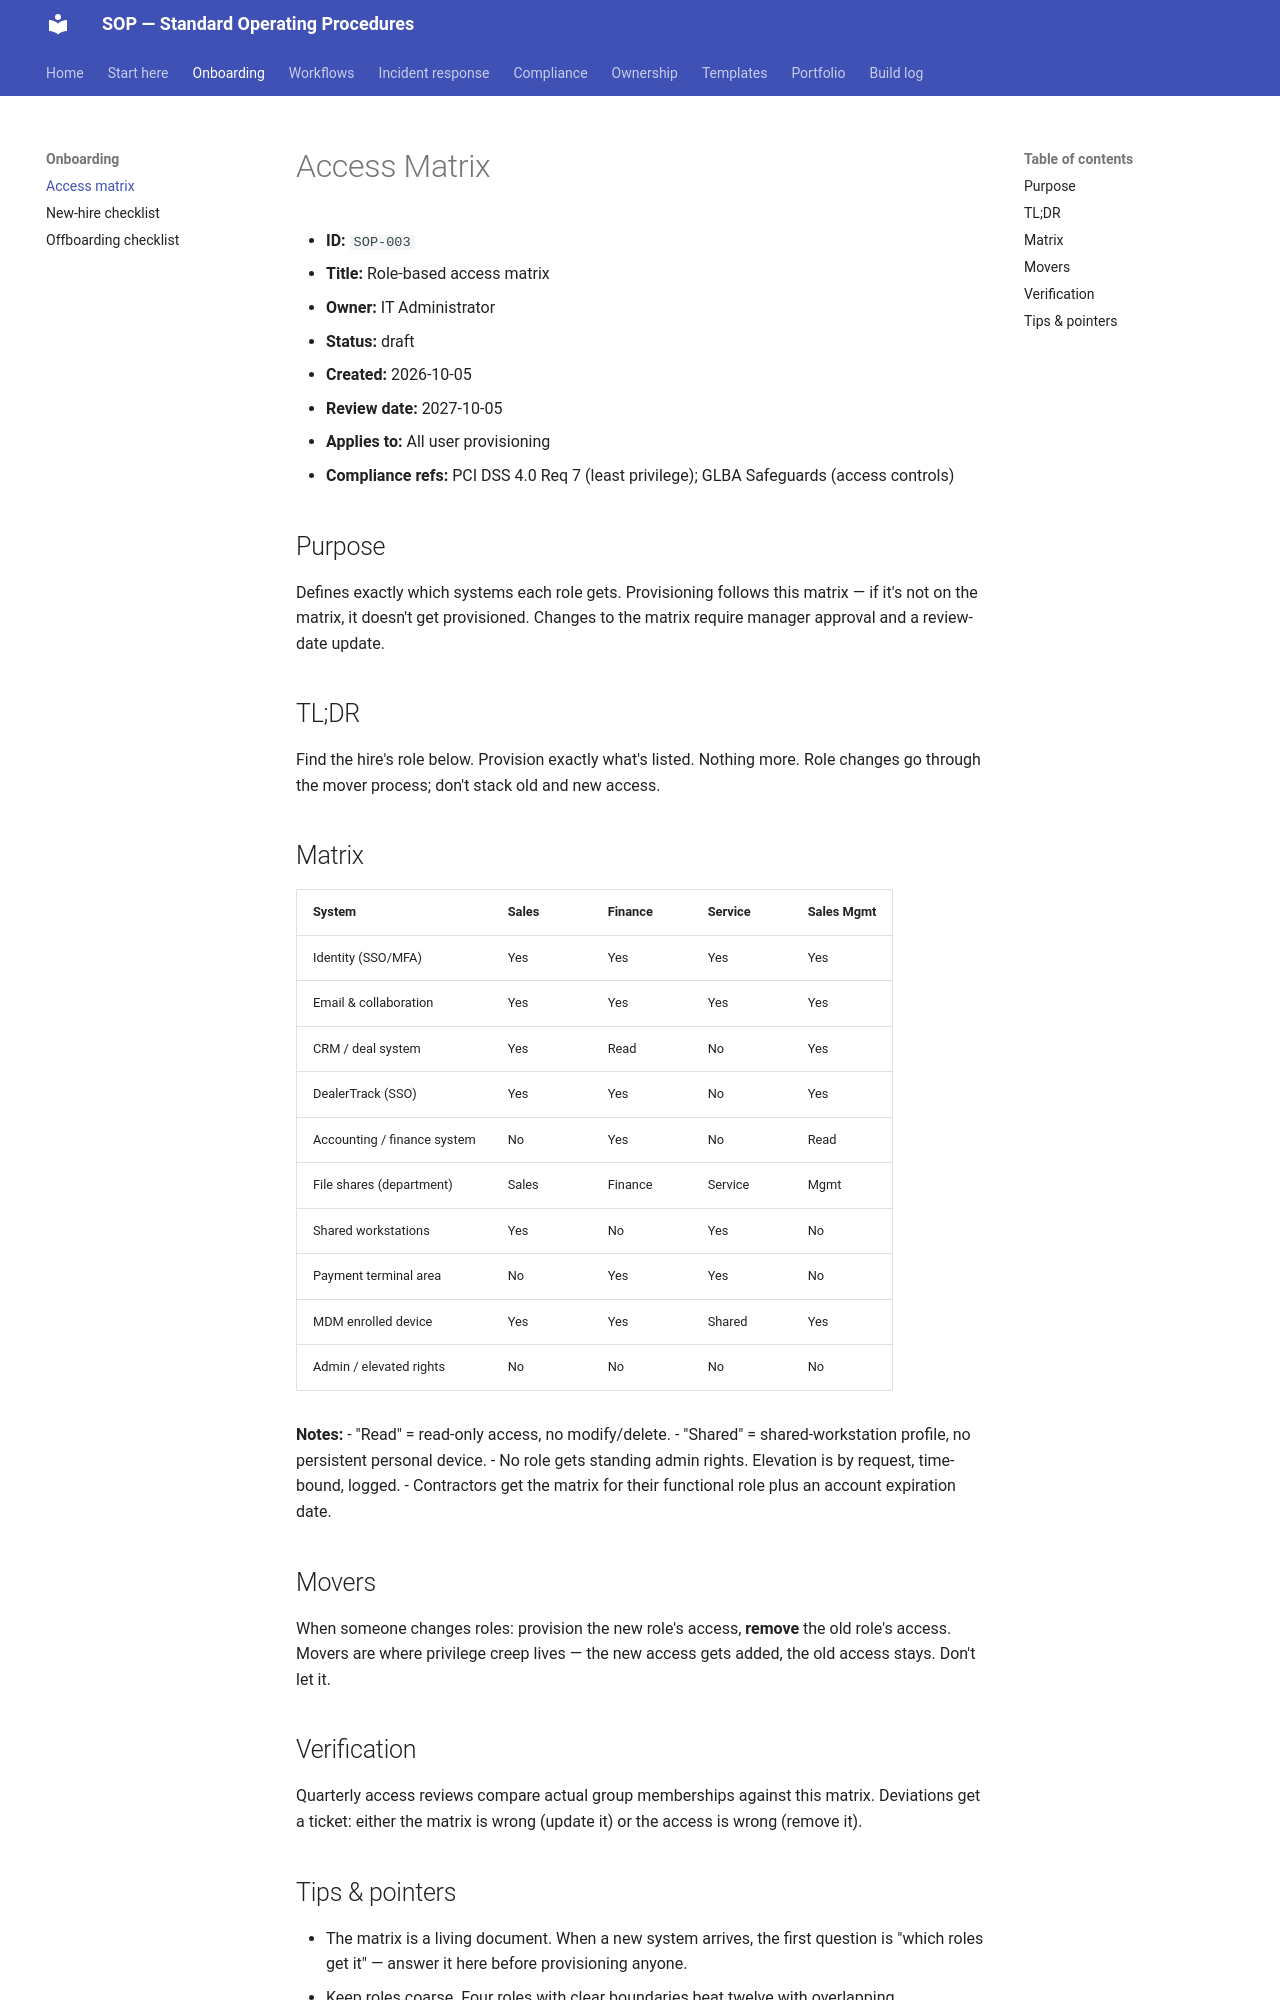

repository: PaulinoTech1/SOP- · page: onboarding/access-matrix/index.html · generator: mkdocs

# Access Matrix

- **ID:** `SOP-003`
- **Title:** Role-based access matrix
- **Owner:** IT Administrator
- **Status:** draft
- **Created:** 2026-10-05
- **Review date:** 2027-10-05
- **Applies to:** All user provisioning
- **Compliance refs:** PCI DSS 4.0 Req 7 (least privilege); GLBA Safeguards (access controls)

## Purpose

Defines exactly which systems each role gets. Provisioning follows this matrix — if it's not on the matrix, it doesn't get provisioned. Changes to the matrix require manager approval and a review-date update.

## TL;DR

Find the hire's role below. Provision exactly what's listed. Nothing more. Role changes go through the mover process; don't stack old and new access.

## Matrix

| System | Sales | Finance | Service | Sales Mgmt |
|---|---|---|---|---|
| Identity (SSO/MFA) | Yes | Yes | Yes | Yes |
| Email & collaboration | Yes | Yes | Yes | Yes |
| CRM / deal system | Yes | Read | No | Yes |
| DealerTrack (SSO) | Yes | Yes | No | Yes |
| Accounting / finance system | No | Yes | No | Read |
| File shares (department) | Sales | Finance | Service | Mgmt |
| Shared workstations | Yes | No | Yes | No |
| Payment terminal area | No | Yes | Yes | No |
| MDM enrolled device | Yes | Yes | Shared | Yes |
| Admin / elevated rights | No | No | No | No |

**Notes:**
- "Read" = read-only access, no modify/delete.
- "Shared" = shared-workstation profile, no persistent personal device.
- No role gets standing admin rights. Elevation is by request, time-bound, logged.
- Contractors get the matrix for their functional role plus an account expiration date.

## Movers

When someone changes roles: provision the new role's access, **remove** the old role's access. Movers are where privilege creep lives — the new access gets added, the old access stays. Don't let it.

## Verification

Quarterly access reviews compare actual group memberships against this matrix. Deviations get a ticket: either the matrix is wrong (update it) or the access is wrong (remove it).
